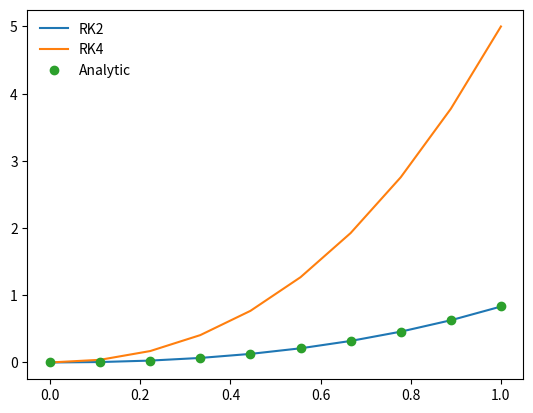

Write Python code to recreate this figure.
%matplotlib inline
import matplotlib.pyplot as plt
import numpy as np

def dfdx(x,f):
    return x**2 + x

def f_int(x,C):
    return (x**3)/3. + 0.5*x**2 + C

def rk2_core(x_i,f_i,h,g):
    
    # advance f by a step h
    
    # half step
    x_ipoh = x_i + 0.5*h
    f_ipoh = f_i + 0.5*h*g(x_i,f_i)
    
    # full step
    f_ipo = f_i + h*g(x_ipoh, f_ipoh)
    
    return f_ipo

def rk2(dfdx,a,b,f_a,N):
    
    # dfdx is the derivative wrt x
    # a is the lower bound
    # b is the upper
    # f_a is the boundary condition at a
    # N is the number of steps
    
    # define our steps
    x = np.linspace(a,b,N)
    
    h = x[1] - x[0]
    
    # an array to hold f
    f = np.zeros(N,dtype=float)
    
    f[0] = f_a # value of f at a
    
    # evolve f along x
    for i in range(1,N):
        f[i] = rk2_core(x[i-1],f[i-1],h,dfdx)
        
    return x,f

def rk4_core(x_i,f_i,h,g):
    
    # define x at 1/2 step
    x_ipoh = x_i + 0.5*h
    
    # define x at 1 step
    x_ipo = x_i + h
    
    # advance f by a step h
    k_1 = h*g(x_i,f_i)
    k_2 = h*g(x_ipoh, f_i + 0.5*k_1)
    k_3 = h*g(x_ipoh, f_i + 0.5*k_2)
    k_4 = h*g(x_ipo, f_i + 0.5*k_3)
    
    f_ipo = f_i + (k_1 + 2*k_2 + 2*k_3 + k_4)
    
    return f_ipo

def rk4(dfdx,a,b,f_a,N):
    
    # dfdx is the derivative wrt x
    # a is the lower bound
    # b is the upper bound 
    # f_a is the boundary condition at a
    # N is the number of steps
    
    #define out steps
    x = np.linspace(a,b,N)
    
    # a single step size
    h = x[1] - x[0]
    
    # an array to hold f
    f = np.zeros(N,dtype=float)
    
    f[0] = f_a # value of f at a
    
    # evolve f along x
    for i in range(1,N):
        f[i] = rk4_core(x[i-1],f[i-1],h,dfdx)
        
    return x,f

a = 0 
b = 1.0
f_a = 0.0
N = 10
x_2, f_2 = rk2(dfdx,a,b,f_a,N)
x_4, f_4 = rk4(dfdx,a,b,f_a,N)
x = x_2.copy()
plt.plot(x_2,f_2,label="RK2")
plt.plot(x_4,f_4,label="RK4")
plt.plot(x,f_int(x,f_a), 'o',label="Analytic")
plt.legend(frameon=False)

